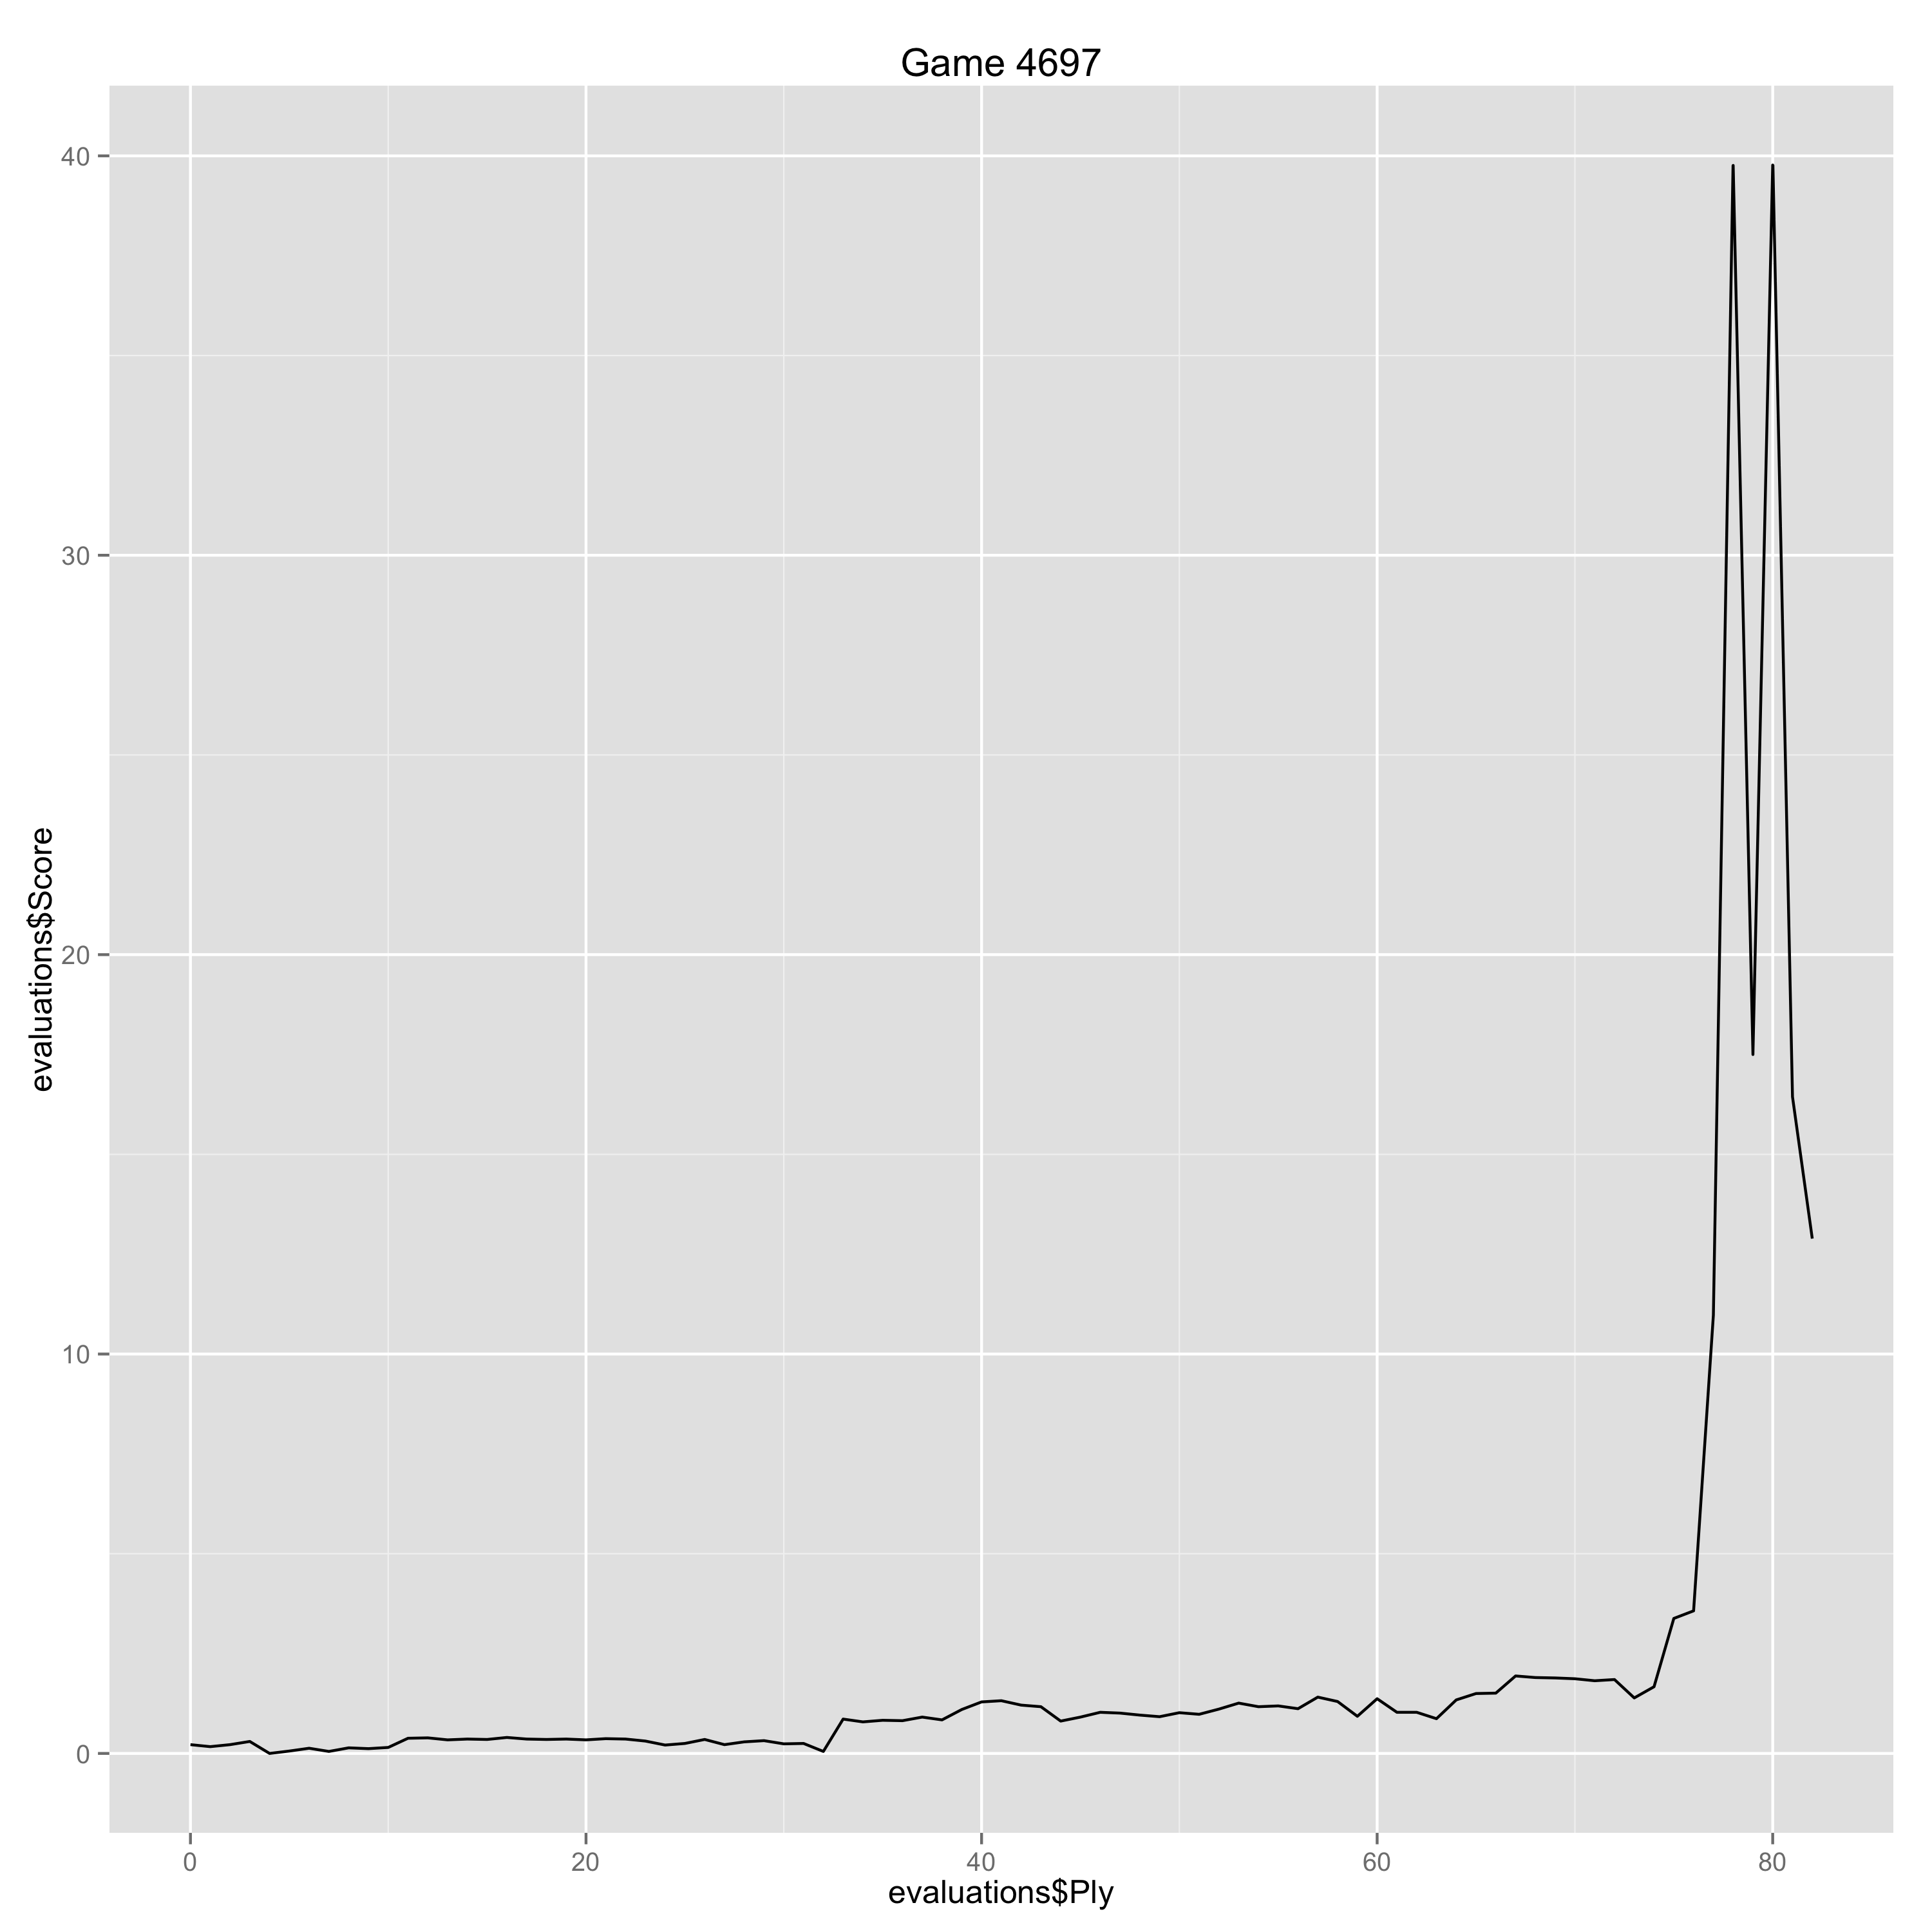

Data behind this chart, as committed beside it:
Ply, Move, White, Black, Score, Eval, Comment
0, [1], Nf3, , 0.22, 0.22, 
1, [1], , Nf6, 0.17, 0.05, 
2, [2], c4, , 0.22, 0.05, 
3, [2], , e6, 0.3, -0.08, 
4, [3], g3, , 0.0, -0.3, 
5, [3], , b6, 0.06, -0.06, 
6, [4], Bg2, , 0.13, 0.07, 
7, [4], , Bb7, 0.05, 0.08, 
8, [5], O-O, , 0.14, 0.09, 
9, [5], , c5, 0.12, 0.02, 
10, [6], Nc3, , 0.15, 0.03, 
11, [6], , Nc6, 0.38, -0.23, 
12, [7], d4, , 0.39, 0.01, 
13, [7], , Nxd4, 0.34, 0.05, 
14, [8], Nxd4, , 0.36, 0.02, 
15, [8], , Bxg2, 0.35, 0.01, 
16, [9], Nxe6, , 0.4, 0.05, 
17, [9], , dxe6, 0.36, 0.04, 
18, [10], Kxg2, , 0.35, -0.01, 
19, [10], , Be7, 0.36, -0.01, 
20, [11], Bf4, , 0.34, -0.02, 
21, [11], , Qd7, 0.37, -0.03, 
22, [12], e4, , 0.36, -0.01, 
23, [12], , Qc6, 0.31, 0.05, 
24, [13], Qf3, , 0.21, -0.1, 
25, [13], , O-O, 0.25, -0.04, 
26, [14], Rad1, , 0.35, 0.1, 
27, [14], , Rfd8, 0.22, 0.13, 
28, [15], h4, , 0.29, 0.07, 
29, [15], , a6, 0.32, -0.03, 
30, [16], h5, , 0.24, -0.08, 
31, [16], , h6, 0.25, -0.01, 
32, [17], g4, , 0.05, -0.2, 
33, [17], , b5, 0.86, -0.81, 
34, [18], Rxd8+, , 0.79, -0.07, 
35, [18], , Bxd8, 0.83, -0.04, 
36, [19], e5, , 0.82, -0.01, 
37, [19], , Qxf3+, 0.91, -0.09, 
38, [20], Kxf3, , 0.84, -0.07, 
39, [20], , Ne8, 1.1, -0.26, 
40, [21], b3, , 1.29, 0.19, 
41, [21], , bxc4, 1.32, -0.03, 
42, [22], bxc4, , 1.21, -0.11, 
43, [22], , Rb8, 1.17, 0.04, 
44, [23], Rb1, , 0.81, -0.36, 
45, [23], , Rb4, 0.91, -0.1, 
46, [24], Rxb4, , 1.03, 0.12, 
47, [24], , cxb4, 1.01, 0.02, 
48, [25], Na4, , 0.96, -0.05, 
49, [25], , a5, 0.92, 0.04, 
50, [26], Ke4, , 1.02, 0.1, 
51, [26], , Kf8, 0.98, 0.04, 
52, [27], Be3, , 1.11, 0.13, 
53, [27], , f6, 1.26, -0.15, 
54, [28], f4, , 1.17, -0.09, 
55, [28], , Ke7, 1.19, -0.02, 
56, [29], Bc5+, , 1.12, -0.07, 
57, [29], , Kf7, 1.41, -0.29, 
58, [30], Bd6, , 1.3, -0.11, 
59, [30], , g6, 0.93, 0.37, 
... 23 more rows
